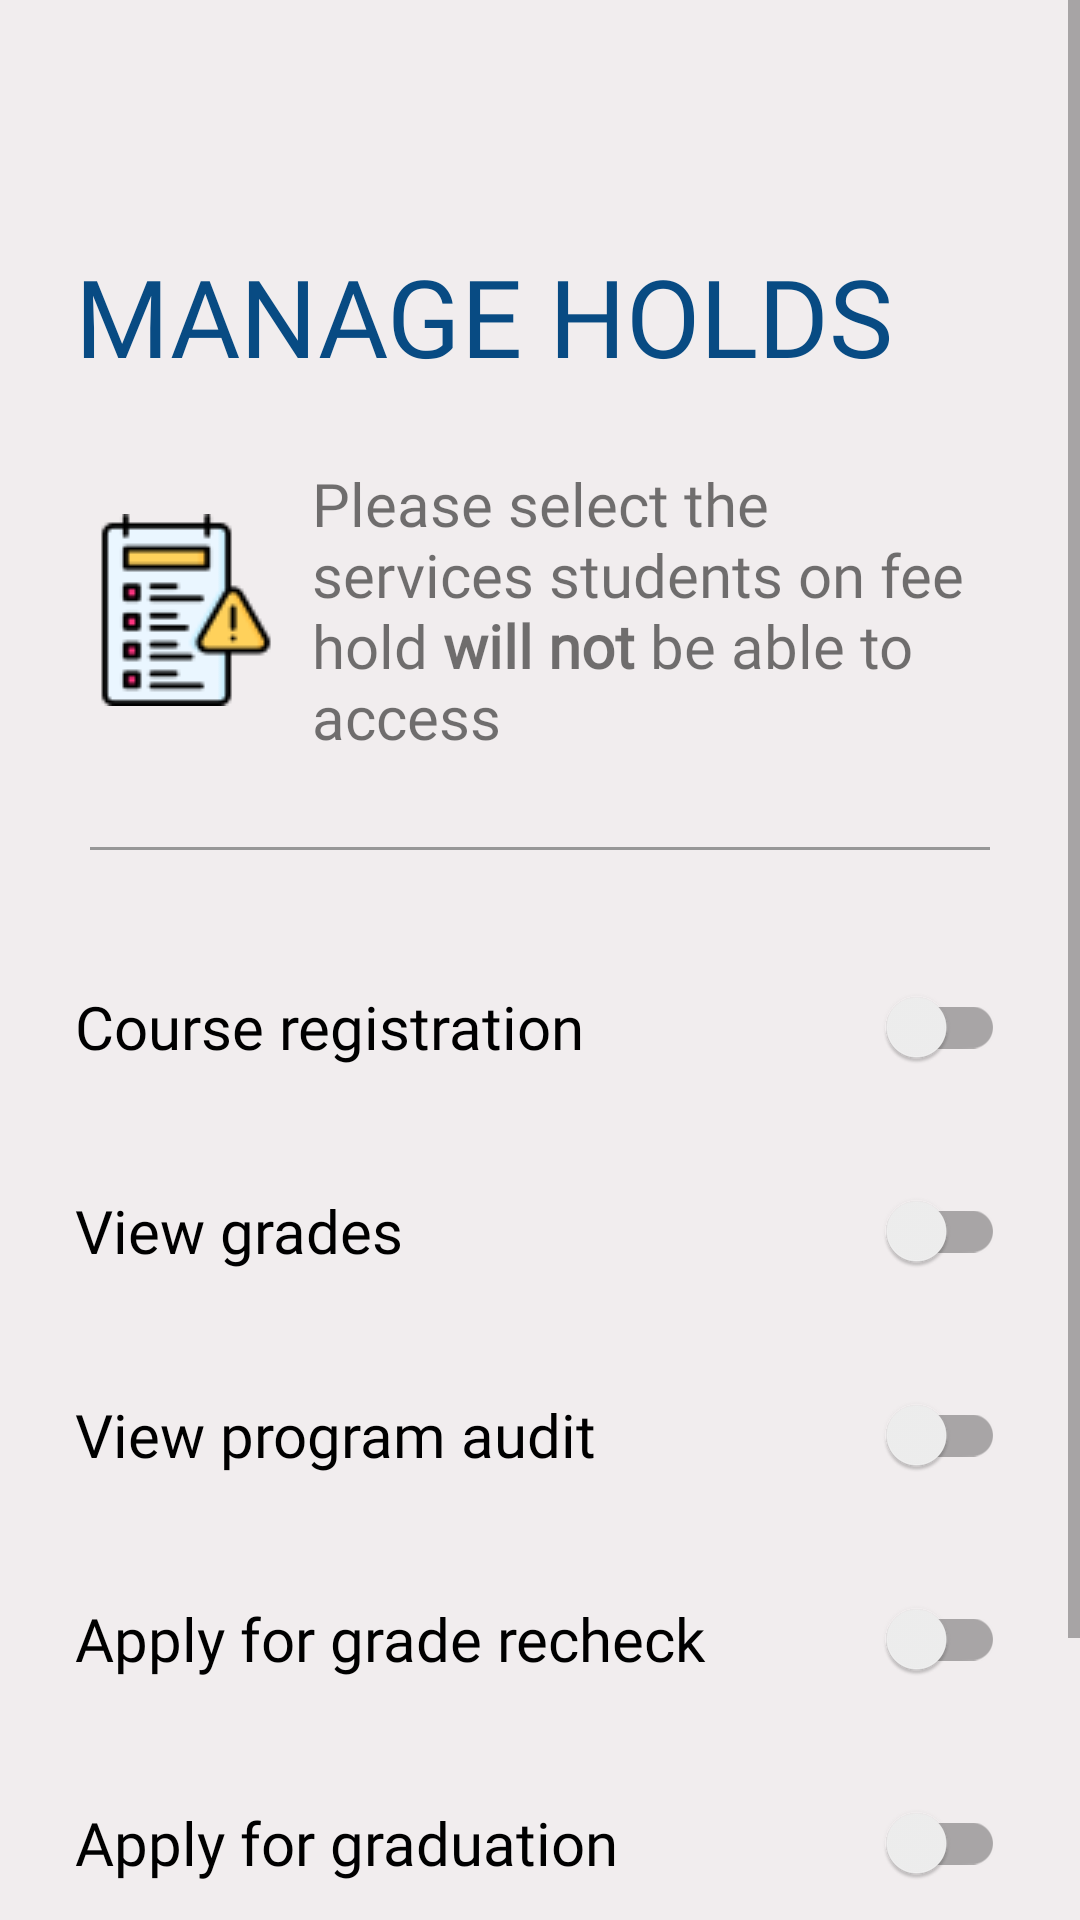

Reconstruct the res/layout file that produces this screen, plus the resources it refers to.
<!-- AndroidManifest.xml: application theme Theme.USPENROLME -->
<!-- res/layout/fragment_holds_panel.xml -->
<?xml version="1.0" encoding="utf-8"?>
<ScrollView xmlns:android="http://schemas.android.com/apk/res/android"
    xmlns:tools="http://schemas.android.com/tools"
    android:layout_width="match_parent"
    android:layout_height="match_parent"
    tools:context=".manager.HoldsPanelFragment"
    android:background="@color/paleWhite">

    <LinearLayout
        android:layout_width="match_parent"
        android:layout_height="wrap_content"
        android:layout_margin="15dp"
        android:orientation="vertical">

        <RelativeLayout
            android:layout_width="match_parent"
            android:layout_height="?actionBarSize">

            <ImageView
                android:layout_width="80dp"
                android:layout_height="80dp"
                android:src="@drawable/back_icon"
                android:id="@+id/holds_backBtn"
                android:padding="10dp"
                android:layout_alignParentStart="true"
                android:layout_centerVertical="true"/>
        </RelativeLayout>


        <TextView
            android:layout_width="wrap_content"
            android:layout_height="wrap_content"
            android:text="MANAGE HOLDS"
            android:textSize="36sp"
            android:fontFamily="@font/bebas"
            android:textColor="@color/indigo"
            android:textAllCaps="true"
            android:padding="10dp"/>


        <LinearLayout
            android:layout_width="match_parent"
            android:layout_height="wrap_content"
            android:orientation="vertical"
            android:gravity="center"
            android:id="@+id/hold_layout"
            android:layout_marginTop="10dp"
            android:layout_marginBottom="20dp"
            android:padding="5dp">

            <TextView
                android:layout_width="match_parent"
                android:layout_height="wrap_content"
                android:text="@string/hold_message"
                android:drawablePadding="10dp"
                android:paddingLeft="10dp"
                android:paddingRight="10dp"
                android:fontFamily="@font/monofonto"
                android:textSize="20dp"
                android:layout_marginBottom="20dp"
                android:drawableLeft="@drawable/guidelines"/>

            <View
                android:layout_width="match_parent"
                android:layout_height="1dp"
                android:layout_alignParentBottom="true"
                android:layout_margin="10dp"
                android:background="@color/darkgrey" />

        </LinearLayout>


        <androidx.appcompat.widget.SwitchCompat
            android:id="@+id/hold_registration"
            android:layout_width="match_parent"
            android:layout_height="wrap_content"
            android:checked="false"
            android:text="Course registration"
            android:fontFamily="@font/bebas"
            android:textSize="20sp"
            android:layout_marginBottom="10dp"
            android:layout_marginRight="10dp"
            android:layout_marginLeft="10dp"/>

        <androidx.appcompat.widget.SwitchCompat
            android:id="@+id/hold_grades"
            android:layout_width="match_parent"
            android:layout_height="wrap_content"
            android:checked="false"
            android:text="View grades"
            android:fontFamily="@font/bebas"
            android:textSize="20sp"
            android:layout_margin="10dp"/>

        <androidx.appcompat.widget.SwitchCompat
            android:id="@+id/hold_audit"
            android:layout_width="match_parent"
            android:layout_height="wrap_content"
            android:checked="false"
            android:text="View program audit"
            android:fontFamily="@font/bebas"
            android:textSize="20sp"
            android:layout_margin="10dp"/>

        <androidx.appcompat.widget.SwitchCompat
            android:id="@+id/hold_recheck"
            android:layout_width="match_parent"
            android:layout_height="wrap_content"
            android:checked="false"
            android:text="Apply for grade recheck"
            android:fontFamily="@font/bebas"
            android:textSize="20sp"
            android:layout_margin="10dp"/>

        <androidx.appcompat.widget.SwitchCompat
            android:id="@+id/hold_graduation"
            android:layout_width="match_parent"
            android:layout_height="wrap_content"
            android:checked="false"
            android:text="Apply for graduation"
            android:fontFamily="@font/bebas"
            android:textSize="20sp"
            android:layout_margin="10dp"/>

        <RelativeLayout
            android:layout_width="match_parent"
            android:layout_height="wrap_content"
            android:layout_margin="10dp">

            <androidx.appcompat.widget.AppCompatButton
                android:layout_width="250dp"
                android:layout_height="50dp"
                android:background="@drawable/hold_btn"
                android:padding="10dp"
                android:paddingBottom="10dp"
                android:layout_margin="16dp"
                android:layout_centerInParent="true"
                android:text="Apply Hold"
                android:textColor="@color/white"
                android:gravity="center"
                android:id="@+id/applyhold_btn"/>

        </RelativeLayout>



    </LinearLayout>


</ScrollView>
<!-- resources referenced by this layout -->
<resources>
  <color name="darkgrey">#979797</color>
  <color name="indigo">#084B83</color>
  <color name="paleWhite">#F1EDEE</color>
  <color name="white">#FFFFFFFF</color>
  <!-- drawable guidelines: png bitmap (drawable, 2816 bytes) -->
  <!-- drawable hold_btn (drawable) -->
  <?xml version="1.0" encoding="utf-8"?>
  <shape xmlns:android="http://schemas.android.com/apk/res/android">
      <solid android:color="@color/indigo"/>
      <corners android:radius="20dp"/>
  
  </shape>
  <string name="hold_message">Please select the services students on fee hold <b>will not</b> be able to access</string>
  <style name="Theme.USPENROLME" parent="Theme.MaterialComponents.Light.NoActionBar">
          <item name="buttonStyle">@style/CustomButtonStyle</item>
          <item name="windowActionBar">false</item>
          <item name="windowNoTitle">true</item>
          <item name="colorPrimary">@color/blue</item>
          <item name="colorPrimaryVariant">@color/darkgrey</item>
          <item name="colorOnPrimary">@color/white</item>
          <item name="colorSecondary">@color/blue</item>
      </style>
  <style name="CustomButtonStyle">
          <item name="android:background">@drawable/pay_btn</item>
          <item name="android:textColor">@android:color/white</item>
          <item name="android:padding">10dp</item>
      </style>
  <color name="blue">#1269b5</color>
  <!-- drawable pay_btn (drawable) -->
  <?xml version="1.0" encoding="utf-8"?>
  <shape xmlns:android="http://schemas.android.com/apk/res/android">
      <solid android:color="@color/teal_700"/>
      <corners android:radius="16dp"/>
  
  </shape>
  <color name="teal_700">#FF018786</color>
</resources>
